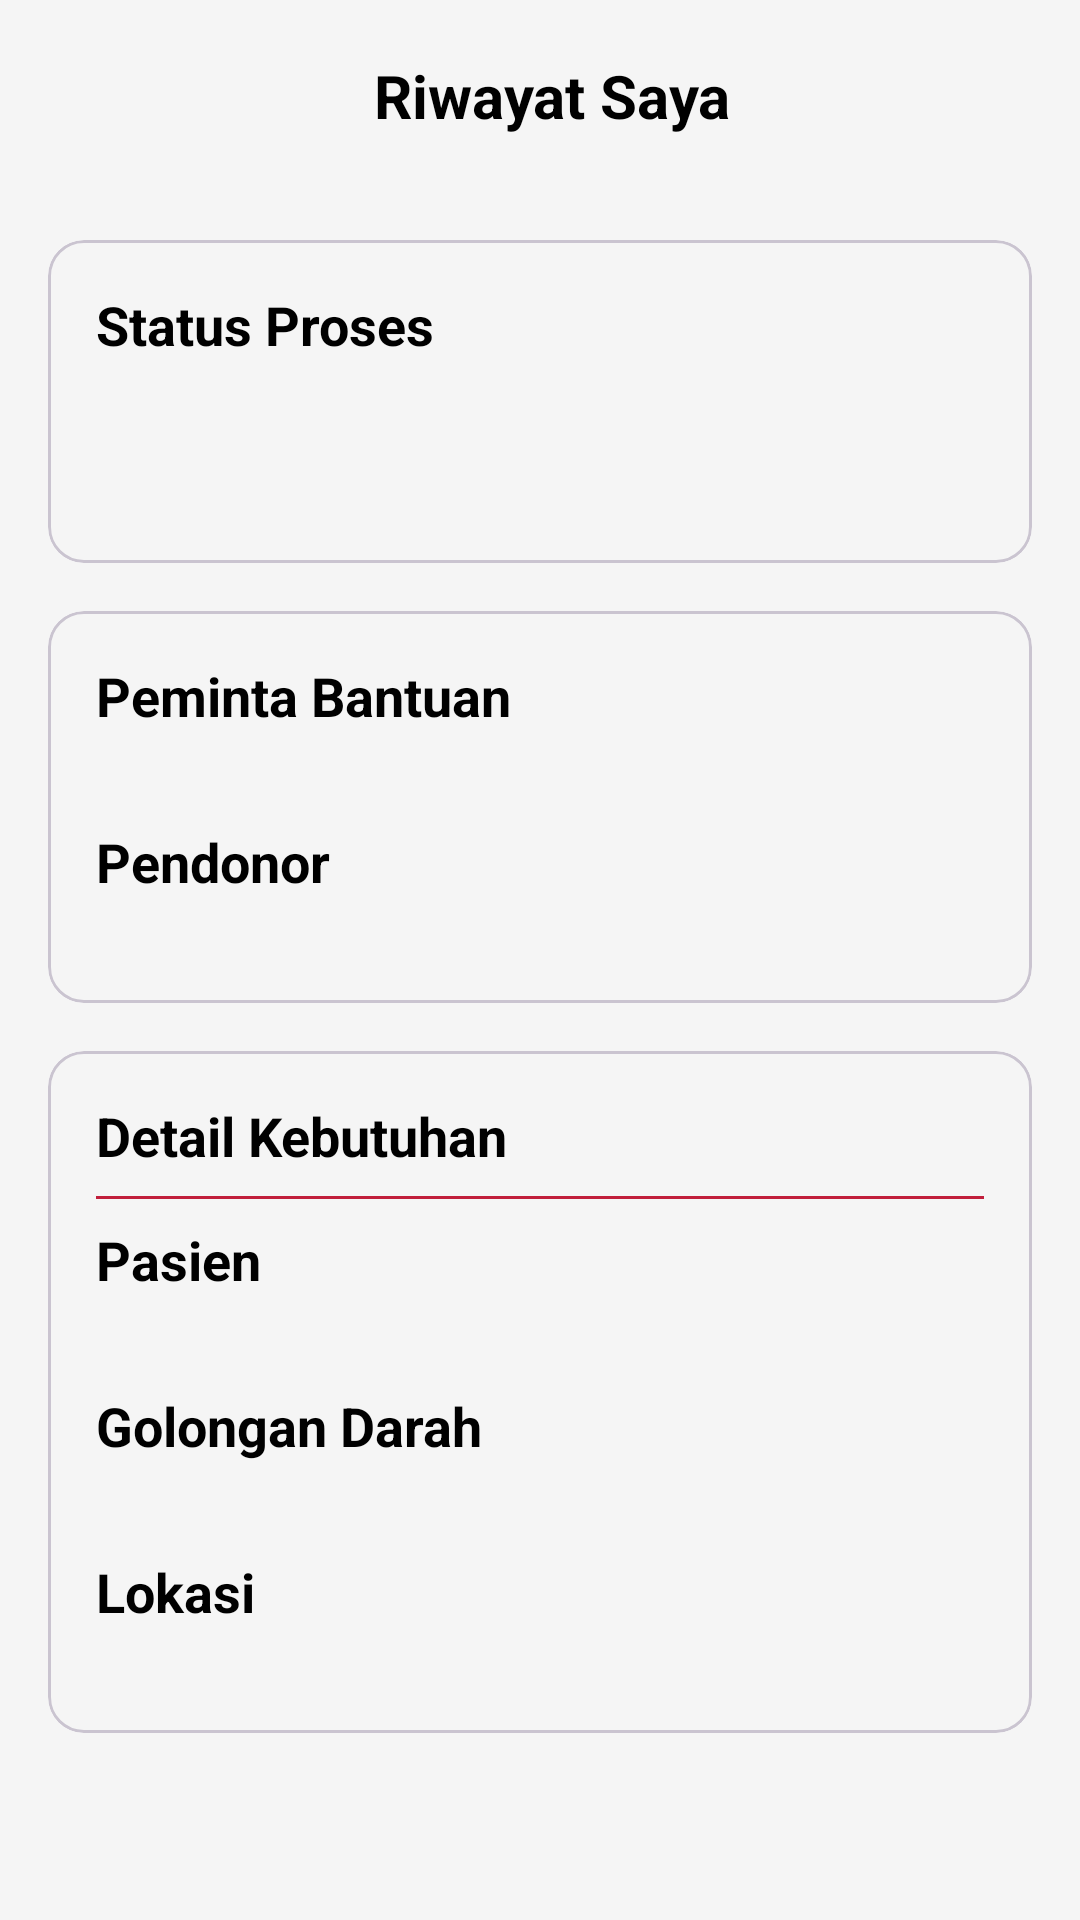

Android layout source for this screen:
<!-- AndroidManifest.xml: application theme Theme.TemuDarah -->
<!-- res/layout/fragment_detail_riwayat.xml -->
<?xml version="1.0" encoding="utf-8"?>
<RelativeLayout xmlns:android="http://schemas.android.com/apk/res/android"
    xmlns:app="http://schemas.android.com/apk/res-auto"
    xmlns:tools="http://schemas.android.com/tools"
    android:layout_width="match_parent"
    android:layout_height="match_parent"
    android:background="#F5F5F5"
    tools:context=".fragment.DetailRiwayatFragment">

    
    <com.google.android.material.appbar.AppBarLayout
        android:id="@+id/toolbar"
        android:layout_width="match_parent"
        android:layout_height="wrap_content"
        android:background="@color/background"
        android:elevation="4dp">

        <androidx.appcompat.widget.Toolbar
            android:id="@+id/navbar"
            android:layout_width="match_parent"
            android:layout_height="?attr/actionBarSize"
            android:paddingStart="16dp"
            android:paddingEnd="16dp"
            android:background="@color/background">

            
            <ImageView
                android:id="@+id/btnBack"
                android:layout_width="24dp"
                android:layout_height="24dp"
                android:src="@drawable/kembali"
                android:background="?attr/selectableItemBackgroundBorderless"
                android:clickable="true"
                android:focusable="true"
                android:layout_gravity="start|center_vertical" />

            
            <TextView
                android:id="@+id/tvToolbarTitle"
                android:layout_width="match_parent"
                android:layout_height="wrap_content"
                android:gravity="center"
                android:text="Riwayat Saya"
                android:textColor="@color/black"
                android:textSize="20sp"
                android:textStyle="bold" />

            
            <View
                android:layout_width="24dp"
                android:layout_height="24dp"
                android:layout_gravity="end|center_vertical" />
        </androidx.appcompat.widget.Toolbar>
    </com.google.android.material.appbar.AppBarLayout>

    
    <ScrollView
        android:layout_width="match_parent"
        android:layout_height="match_parent"
        android:layout_below="@id/toolbar"
        android:fillViewport="true">

        <LinearLayout
            android:layout_width="match_parent"
            android:layout_height="wrap_content"
            android:orientation="vertical"
            android:padding="16dp">

            
            <com.google.android.material.card.MaterialCardView
                android:layout_width="match_parent"
                android:layout_height="wrap_content"
                app:cardCornerRadius="12dp">

                <LinearLayout
                    android:layout_width="match_parent"
                    android:layout_height="wrap_content"
                    android:orientation="vertical"
                    android:background="@color/background"
                    android:padding="16dp">

                    <TextView
                        android:layout_width="wrap_content"
                        android:layout_height="wrap_content"
                        android:textColor="@color/fixed_black"
                        android:textStyle="bold"
                        android:text="Status Proses"
                        android:textSize="18sp" />

                    <TextView
                        android:id="@+id/tvDetailStatus"
                        android:layout_width="wrap_content"
                        android:layout_height="wrap_content"
                        android:textSize="20sp"
                        android:textStyle="bold"
                        tools:text="Selesai" />

                    <TextView
                        android:id="@+id/tvDetailTanggal"
                        android:layout_width="wrap_content"
                        android:layout_height="wrap_content"
                        android:layout_marginTop="8dp"
                        android:textColor="@color/black"
                        android:textSize="12sp"
                        tools:text="Pada 22 Juni 2025" />
                </LinearLayout>
            </com.google.android.material.card.MaterialCardView>

            
            <com.google.android.material.card.MaterialCardView
                android:layout_width="match_parent"
                android:layout_height="wrap_content"
                android:layout_marginTop="16dp"
                app:cardCornerRadius="12dp">

                <LinearLayout
                    android:layout_width="match_parent"
                    android:layout_height="wrap_content"
                    android:background="@color/background"
                    android:orientation="vertical"
                    android:padding="16dp">

                    <TextView
                        android:id="@+id/tvPihak1"
                        android:layout_width="match_parent"
                        android:layout_height="wrap_content"
                        android:textColor="@color/fixed_black"
                        android:textStyle="bold"
                        android:textSize="18sp"
                        android:text="Peminta Bantuan" />

                    <TextView
                        android:id="@+id/tvNamaPihak1"
                        android:layout_width="match_parent"
                        android:layout_height="wrap_content"
                        android:textColor="@color/black"
                        tools:text="Ani" />

                    <TextView
                        android:id="@+id/tvPihak2"
                        android:layout_width="match_parent"
                        android:layout_height="wrap_content"
                        android:textColor="@color/fixed_black"
                        android:textSize="18sp"
                        android:textStyle="bold"
                        android:layout_marginTop="12dp"
                        android:text="Pendonor" />

                    <TextView
                        android:id="@+id/tvNamaPihak2"
                        android:layout_width="match_parent"
                        android:layout_height="wrap_content"
                        android:textColor="@color/black"
                        tools:text="Budi" />
                </LinearLayout>
            </com.google.android.material.card.MaterialCardView>

            
            <com.google.android.material.card.MaterialCardView
                android:layout_width="match_parent"
                android:layout_height="wrap_content"
                android:layout_marginTop="16dp"
                app:cardCornerRadius="12dp">

                <LinearLayout
                    android:layout_width="match_parent"
                    android:layout_height="wrap_content"
                    android:background="@color/background"
                    android:orientation="vertical"
                    android:padding="16dp">

                    <TextView
                        android:layout_width="match_parent"
                        android:layout_height="wrap_content"
                        android:text="Detail Kebutuhan"
                        android:textColor="@color/fixed_black"
                        android:textSize="18sp"
                        android:textStyle="bold" />

                    <View
                        android:layout_width="match_parent"
                        android:layout_height="1dp"
                        android:layout_marginVertical="8dp"
                        android:background="@color/utama" />

                    <TextView
                        android:layout_width="match_parent"
                        android:layout_height="wrap_content"
                        android:textColor="@color/fixed_black"
                        android:textStyle="bold"
                        android:textSize="18sp"
                        android:text="Pasien" />

                    <TextView
                        android:id="@+id/tvDetailPasien"
                        android:layout_width="match_parent"
                        android:layout_height="wrap_content"
                        android:textColor="@color/black"
                        tools:text="Siti" />

                    <TextView
                        android:layout_width="match_parent"
                        android:layout_height="wrap_content"
                        android:textColor="@color/fixed_black"
                        android:textStyle="bold"
                        android:layout_marginTop="12dp"
                        android:textSize="18sp"
                        android:text="Golongan Darah" />

                    <TextView
                        android:id="@+id/tvDetailGolDarah"
                        android:layout_width="match_parent"
                        android:layout_height="wrap_content"
                        android:textColor="@color/black"
                        tools:text="O+" />

                    <TextView
                        android:layout_width="match_parent"
                        android:layout_height="wrap_content"
                        android:textColor="@color/fixed_black"
                        android:textStyle="bold"
                        android:layout_marginTop="12dp"
                        android:textSize="18sp"
                        android:text="Lokasi" />

                    <TextView
                        android:id="@+id/tvDetailLokasi"
                        android:layout_width="match_parent"
                        android:layout_height="wrap_content"
                        android:textColor="@color/black"
                        tools:text="RS. Wahidin" />
                </LinearLayout>
            </com.google.android.material.card.MaterialCardView>

        </LinearLayout>
    </ScrollView>

    
    <FrameLayout
        android:id="@+id/loadingOverlay"
        android:layout_width="match_parent"
        android:layout_height="match_parent"
        android:background="@color/background"
        android:visibility="gone">

        <com.google.android.material.progressindicator.CircularProgressIndicator
            android:id="@+id/progressBar"
            android:layout_width="wrap_content"
            android:layout_height="wrap_content"
            android:layout_gravity="center"
            android:indeterminate="true"
            app:indicatorColor="@color/utama"
            app:indicatorSize="48dp"
            app:trackCornerRadius="4dp" />
    </FrameLayout>
</RelativeLayout>
<!-- resources referenced by this layout -->
<resources>
  <color name="background">#F5F5F5</color>
  <color name="black">#FF000000</color>
  <color name="fixed_black">#000000</color>
  <color name="utama">#C11E3B</color>
  <style name="Theme.TemuDarah" parent="Base.Theme.TemuDarah" />
  <style name="Base.Theme.TemuDarah" parent="Theme.Material3.DayNight.NoActionBar">
          
          
      </style>
</resources>
